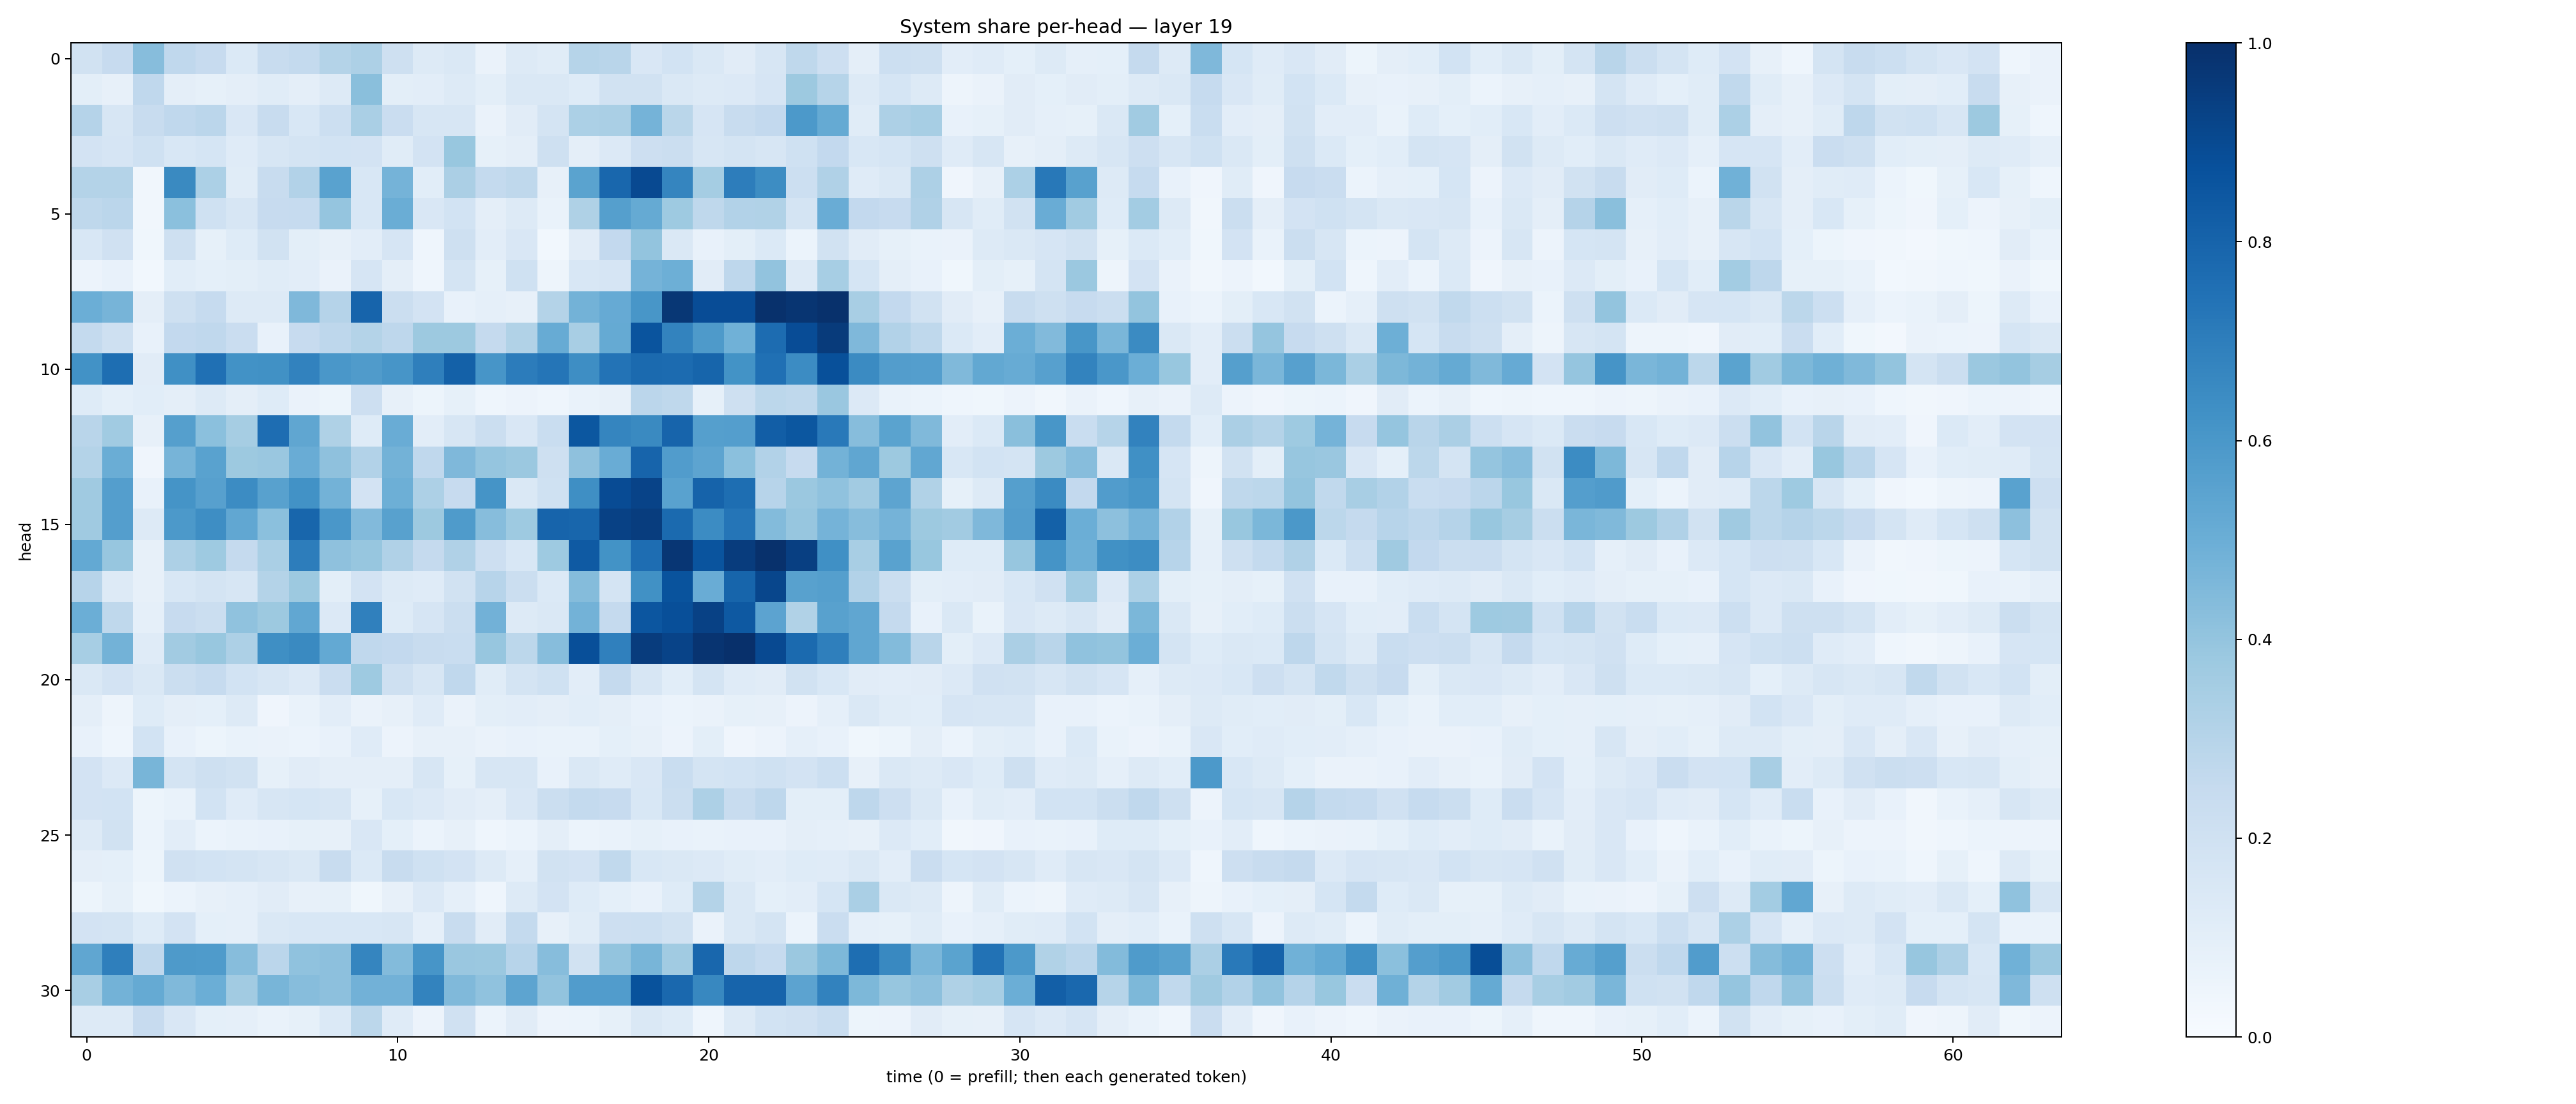

Source data for this figure (header and first rows):
0.18919101, 0.24466906, 0.4324191, 0.26671764, 0.24551319, 0.13683762, 0.23571903, 0.25714344, 0.30639625, 0.32427213, 0.20374733, 0.13230284, 0.14124669, 0.06426164, 0.12534566, 0.11456898, 0.2983998, 0.29061276, 0.1518262, 0.18599649, 0.1429474, 0.11134848, 0.16255613, 0.2719331
0.09823, 0.07966, 0.2667, 0.09429, 0.08337, 0.09623, 0.1142, 0.0956, 0.125, 0.4227, 0.09817, 0.1036, 0.1261, 0.09813, 0.1418, 0.1474, 0.124, 0.1882, 0.1879, 0.1482, 0.1319, 0.1345, 0.1644, 0.3782
0.3029, 0.1575, 0.2375, 0.2692, 0.2816, 0.1522, 0.2413, 0.1541, 0.2161, 0.3386, 0.2275, 0.1601, 0.1635, 0.06587, 0.1121, 0.176, 0.3306, 0.3386, 0.4753, 0.2879, 0.1661, 0.2418, 0.2613, 0.5904
0.1815, 0.1661, 0.203, 0.1531, 0.1711, 0.1195, 0.1624, 0.1778, 0.1843, 0.1833, 0.1167, 0.1803, 0.3872, 0.08566, 0.09718, 0.2047, 0.09466, 0.1348, 0.2124, 0.2238, 0.1604, 0.1723, 0.1596, 0.2017
0.3059, 0.3055, 0.03465, 0.6528, 0.3295, 0.1148, 0.2365, 0.3116, 0.553, 0.1525, 0.4755, 0.1064, 0.3339, 0.2561, 0.2724, 0.07989, 0.5485, 0.7853, 0.9003, 0.671, 0.3537, 0.6997, 0.6419, 0.2156
0.2715, 0.2832, 0.03173, 0.42, 0.2009, 0.1626, 0.2428, 0.2495, 0.3969, 0.1541, 0.5022, 0.15, 0.1859, 0.09472, 0.13, 0.06837, 0.3227, 0.5635, 0.5167, 0.3727, 0.2732, 0.3098, 0.3153, 0.1752
0.1525, 0.1976, 0.03804, 0.2069, 0.0849, 0.1229, 0.1903, 0.09891, 0.07968, 0.1039, 0.1657, 0.04614, 0.2075, 0.1027, 0.1512, 0.03027, 0.1109, 0.2609, 0.3989, 0.1472, 0.07466, 0.101, 0.137, 0.06032
0.05708, 0.07624, 0.02867, 0.1082, 0.09359, 0.1001, 0.1169, 0.1046, 0.0662, 0.1648, 0.09642, 0.04475, 0.1764, 0.08324, 0.2012, 0.04768, 0.1555, 0.1669, 0.4734, 0.4932, 0.1132, 0.2759, 0.4032, 0.1308
0.4987, 0.4705, 0.09554, 0.2096, 0.2472, 0.1318, 0.1251, 0.4527, 0.3027, 0.7971, 0.219, 0.1798, 0.07584, 0.08712, 0.07956, 0.3062, 0.4786, 0.5143, 0.6034, 0.9719, 0.8871, 0.8892, 0.9936, 0.9782
0.2561, 0.2085, 0.07217, 0.2616, 0.2684, 0.2301, 0.07553, 0.2456, 0.275, 0.3054, 0.2737, 0.377, 0.3759, 0.253, 0.3129, 0.5078, 0.3419, 0.516, 0.861, 0.677, 0.5892, 0.487, 0.7673, 0.8894
0.6244, 0.7613, 0.1128, 0.6319, 0.7531, 0.6237, 0.6272, 0.6826, 0.6003, 0.5803, 0.6069, 0.6939, 0.8121, 0.6087, 0.7065, 0.7331, 0.6377, 0.7387, 0.7756, 0.7713, 0.7961, 0.6197, 0.7506, 0.6457
0.1216, 0.0936, 0.1062, 0.09704, 0.1315, 0.09587, 0.123, 0.06275, 0.05262, 0.2131, 0.07884, 0.05319, 0.08284, 0.04361, 0.05597, 0.04403, 0.06668, 0.08097, 0.2849, 0.2702, 0.08387, 0.2084, 0.28, 0.2716
0.2904, 0.3671, 0.08144, 0.564, 0.4218, 0.3479, 0.7648, 0.5348, 0.3209, 0.1235, 0.5042, 0.1051, 0.1599, 0.2196, 0.1494, 0.232, 0.8508, 0.6689, 0.6536, 0.8006, 0.5643, 0.5694, 0.8213, 0.8513
0.3075, 0.5035, 0.03926, 0.4714, 0.5543, 0.3783, 0.3862, 0.5052, 0.4123, 0.3104, 0.477, 0.2687, 0.4493, 0.3955, 0.3808, 0.206, 0.4126, 0.5066, 0.8001, 0.5751, 0.5394, 0.4195, 0.312, 0.2424
0.3673, 0.5678, 0.07077, 0.6164, 0.5619, 0.6467, 0.5584, 0.6234, 0.4788, 0.1832, 0.4946, 0.3275, 0.2438, 0.6135, 0.1418, 0.2016, 0.6363, 0.8915, 0.9227, 0.5544, 0.8017, 0.7603, 0.2942, 0.3795
0.368, 0.5669, 0.1298, 0.5918, 0.6373, 0.5284, 0.4216, 0.79, 0.5992, 0.4445, 0.558, 0.3788, 0.5824, 0.4321, 0.372, 0.7981, 0.7929, 0.9301, 0.9478, 0.7739, 0.6461, 0.7306, 0.4387, 0.3922
0.5213, 0.3934, 0.08189, 0.3261, 0.3731, 0.2511, 0.3375, 0.6997, 0.4123, 0.3942, 0.317, 0.2516, 0.3184, 0.2146, 0.1525, 0.3714, 0.8382, 0.6174, 0.7618, 0.9747, 0.8622, 0.9523, 0.9933, 0.941
0.2957, 0.1304, 0.08062, 0.1532, 0.173, 0.1632, 0.307, 0.3784, 0.09931, 0.1815, 0.1311, 0.1191, 0.1879, 0.294, 0.2204, 0.1388, 0.4355, 0.1724, 0.6285, 0.8635, 0.5048, 0.7941, 0.9119, 0.5557
0.4967, 0.2716, 0.08872, 0.2459, 0.22, 0.4083, 0.3787, 0.5301, 0.1362, 0.691, 0.1213, 0.1668, 0.2198, 0.4821, 0.1251, 0.1458, 0.4787, 0.2517, 0.8534, 0.8813, 0.9299, 0.8424, 0.5455, 0.3154
0.3456, 0.4773, 0.1176, 0.3626, 0.3886, 0.3277, 0.6356, 0.6531, 0.5201, 0.2682, 0.2612, 0.2411, 0.2325, 0.3937, 0.2799, 0.4327, 0.8821, 0.6913, 0.9524, 0.9243, 0.9809, 0.9968, 0.899, 0.7747
0.1462, 0.1829, 0.1461, 0.2204, 0.2494, 0.1854, 0.1591, 0.1345, 0.2289, 0.3712, 0.2051, 0.1634, 0.2677, 0.1156, 0.1795, 0.2007, 0.1034, 0.2531, 0.1586, 0.1069, 0.1752, 0.1174, 0.1107, 0.1934
0.09551, 0.04784, 0.1214, 0.09418, 0.08988, 0.1321, 0.04059, 0.06897, 0.105, 0.06444, 0.08136, 0.1197, 0.0656, 0.1003, 0.1026, 0.0941, 0.1074, 0.09442, 0.07554, 0.06068, 0.06633, 0.08441, 0.08133, 0.0574
0.07421, 0.04394, 0.1855, 0.07111, 0.05408, 0.06856, 0.06492, 0.05922, 0.07778, 0.1188, 0.05586, 0.08202, 0.07917, 0.06266, 0.07428, 0.06673, 0.06709, 0.09283, 0.08047, 0.0551, 0.09781, 0.04232, 0.05629, 0.08812
0.1809, 0.1356, 0.4672, 0.1729, 0.207, 0.1879, 0.08222, 0.1124, 0.09425, 0.09428, 0.09505, 0.1609, 0.08205, 0.1568, 0.1583, 0.07367, 0.1416, 0.1174, 0.152, 0.2321, 0.173, 0.1844, 0.2008, 0.1825
0.1827, 0.1841, 0.05307, 0.06756, 0.187, 0.1196, 0.1609, 0.17, 0.1577, 0.08524, 0.1561, 0.1337, 0.1099, 0.09471, 0.1515, 0.2245, 0.2567, 0.2456, 0.1529, 0.2254, 0.327, 0.2362, 0.2761, 0.09965
0.1319, 0.1883, 0.06181, 0.1052, 0.06221, 0.06716, 0.07227, 0.08439, 0.08172, 0.1509, 0.09183, 0.0613, 0.07914, 0.04503, 0.0602, 0.0938, 0.06114, 0.06642, 0.08348, 0.07681, 0.06945, 0.07376, 0.07118, 0.09395
0.09556, 0.09045, 0.05263, 0.1963, 0.1849, 0.1739, 0.1597, 0.1428, 0.2358, 0.137, 0.2408, 0.1999, 0.1831, 0.1328, 0.08922, 0.1917, 0.1799, 0.264, 0.1557, 0.1436, 0.1359, 0.1134, 0.1024, 0.1224
0.05448, 0.08359, 0.03664, 0.05915, 0.07915, 0.0887, 0.1114, 0.08042, 0.08293, 0.03729, 0.07897, 0.133, 0.08622, 0.04601, 0.1259, 0.1824, 0.1221, 0.0918, 0.07709, 0.1242, 0.3064, 0.1475, 0.09077, 0.1019
0.1824, 0.1783, 0.1228, 0.1804, 0.09201, 0.08755, 0.1444, 0.1559, 0.1525, 0.1547, 0.1577, 0.08617, 0.2347, 0.1102, 0.2557, 0.07885, 0.1134, 0.2111, 0.2163, 0.194, 0.0663, 0.1463, 0.1782, 0.06011
0.5313, 0.6917, 0.2682, 0.5863, 0.5851, 0.4324, 0.2827, 0.4092, 0.4154, 0.6685, 0.4414, 0.6059, 0.3834, 0.3799, 0.2949, 0.4306, 0.1884, 0.4009, 0.4671, 0.3663, 0.7852, 0.2766, 0.2473, 0.3804
0.3433, 0.4786, 0.5165, 0.4467, 0.4963, 0.36, 0.4684, 0.4331, 0.4142, 0.4831, 0.4816, 0.6795, 0.4479, 0.4092, 0.5415, 0.403, 0.5753, 0.5776, 0.871, 0.7851, 0.6624, 0.7977, 0.7995, 0.5454
0.1306, 0.1292, 0.245, 0.1523, 0.09061, 0.08944, 0.0695, 0.08281, 0.1368, 0.2782, 0.1194, 0.05725, 0.1956, 0.05997, 0.1112, 0.0555, 0.05922, 0.08501, 0.1475, 0.1233, 0.04441, 0.1296, 0.1871, 0.1974
